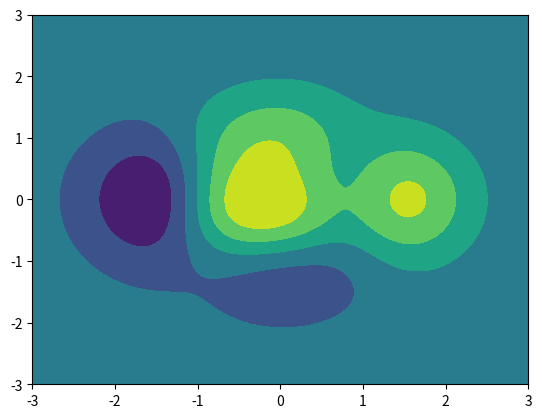

Source code (Python):
# -*- coding: utf-8 -*-
"""contourf.ipynb

Automatically generated by Colaboratory.

Original file is located at
    https://colab.research.google.com/<link-removed>
"""

# Commented out IPython magic to ensure Python compatibility.
# %matplotlib inline

"""
# contourf(X, Y, Z)

See `~matplotlib.axes.Axes.contourf`.
"""

import matplotlib.pyplot as plt
import numpy as np

#plt.style.use('_mpl-gallery-nogrid')

# make data
X, Y = np.meshgrid(np.linspace(-3, 3, 256), np.linspace(-3, 3, 256))
Z = (1 - X/2 + X**5 + Y**3) * np.exp(-X**2 - Y**2)
levels = np.linspace(Z.min(), Z.max(), 7)

# plot
fig, ax = plt.subplots()

ax.contourf(X, Y, Z, levels=levels)

plt.show()